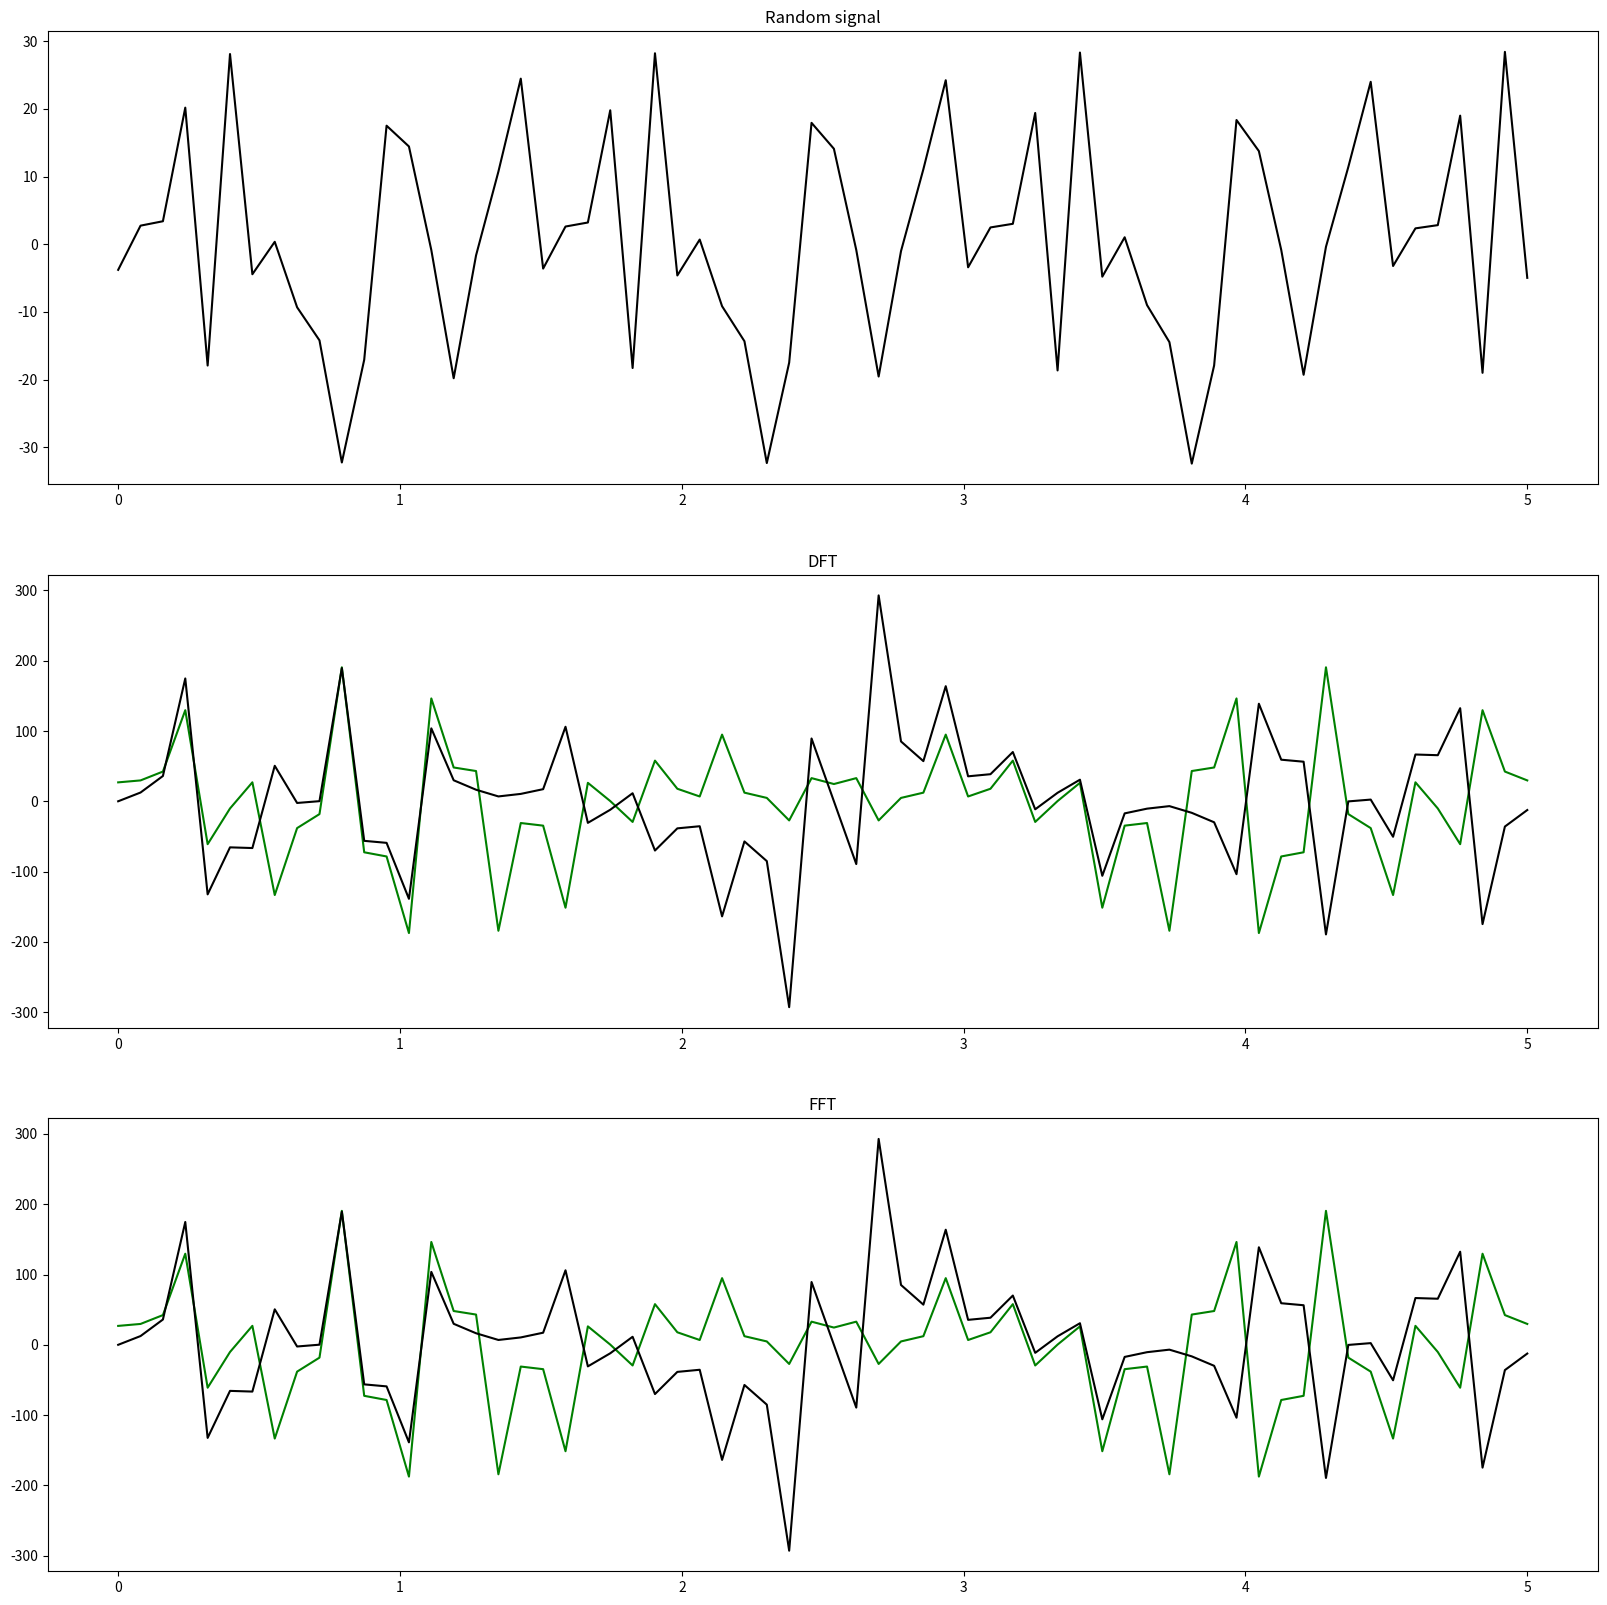
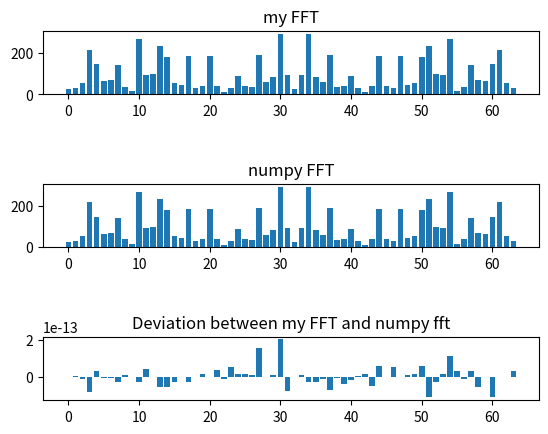

Source code (Python) for these figures, in order:
import math as m
import random as r
import numpy as np
import matplotlib.pyplot as plt

def generate_random_signal(max_omega, harmonics):
    amplitudes = [r.randint(0, 10) for _ in range(harmonics)]
    phases = [r.random() * 2 * np.pi for _ in range(harmonics)]
    def s(t):
        x = 0
        for k in range(harmonics):
            x += amplitudes[k] * m.sin(max_omega * (k + 1) / harmonics * t + phases[k])
        return x

    return np.vectorize(s)

def dft(values):
    n = len(values)
    p = np.arange(n)
    k = p.reshape((n, 1))
    w = np.exp(-2j * np.pi * p * k / n)
    return np.dot(w, values)

def fft(values):
    signal = np.asarray(values, dtype=float)
    N = len(signal)
    if N <= 2:
        return dft(signal)
    else:
        signal_even = fft(signal[::2])
        signal_odd = fft(signal[1::2])
        terms = np.exp(-2j * np.pi * np.arange(N) / N)
        return np.concatenate([signal_even + terms[:N // 2] * signal_odd,
                               signal_even + terms[N // 2:] * signal_odd])

signal = generate_random_signal(1100, 12)
t = np.linspace(0, 5, 64)
x = signal(t)
x_t = list(range(0, 64))
x_dft = dft(x)
x_fft = fft(x)
x_dft_re = x_dft.real
x_dft_im = x_dft.imag
x_fft_re = x_fft.real
x_fft_im = x_fft.imag

_, (chart_signal, chart_DFT, chart_FFT) = plt.subplots(3, 1, figsize=(20, 20))

chart_signal.set_title("Random signal")
chart_signal.plot(t, x, 'k')
chart_DFT.set_title("DFT")
chart_DFT.plot(t, x_dft_re, 'g', t, x_dft_im, 'k')
chart_FFT.set_title("FFT")
chart_FFT.plot(t, x_fft_re, 'g', t, x_fft_im, 'k')

plt.show()

fft_np = np.fft.fft(x)
deviation = x_fft - fft_np

plt.figure(2)
plt.subplot(511)
plt.title("my FFT")
plt.bar(x_t, list(map(lambda c: abs(c), x_fft)))

plt.subplot(513)
plt.title("numpy FFT")
plt.bar(x_t, list(map(lambda c: abs(c), fft_np)))

plt.subplot(515)
plt.title("Deviation between my FFT and numpy fft")
plt.bar(x_t, deviation)

plt.show()